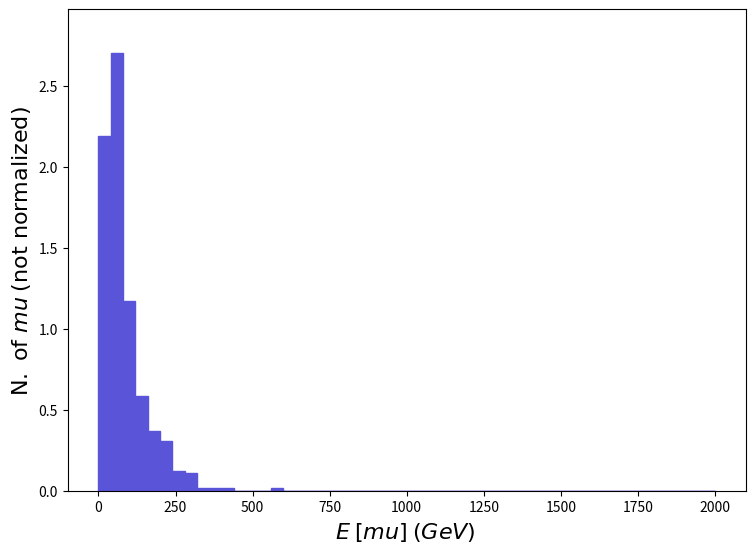

This figure's Python source: (Note: this script raises an exception after producing the figure.)
def selection_47():

    # Library import
    import numpy
    import matplotlib
    import matplotlib.pyplot   as plt
    import matplotlib.gridspec as gridspec

    # Library version
    matplotlib_version = matplotlib.__version__
    numpy_version      = numpy.__version__

    # Histo binning
    xBinning = numpy.linspace(0.0,2000.0,51,endpoint=True)

    # Creating data sequence: middle of each bin
    xData = numpy.array([20.0,60.0,100.0,140.0,180.0,220.0,260.0,300.0,340.0,380.0,420.0,460.0,500.0,540.0,580.0,620.0,660.0,700.0,740.0,780.0,820.0,860.0,900.0,940.0,980.0,1020.0,1060.0,1100.0,1140.0,1180.0,1220.0,1260.0,1300.0,1340.0,1380.0,1420.0,1460.0,1500.0,1540.0,1580.0,1620.0,1660.0,1700.0,1740.0,1780.0,1820.0,1860.0,1900.0,1940.0,1980.0])

    # Creating weights for histo: y48_E_0
    y48_E_0_weights = numpy.array([2.193592,2.70337,1.174035,0.5870175,0.3707479,0.3089566,0.1235826,0.1081348,0.01544783,0.01544783,0.01544783,0.0,0.0,0.0,0.01544783,0.0,0.0,0.0,0.0,0.0,0.0,0.0,0.0,0.0,0.0,0.0,0.0,0.0,0.0,0.0,0.0,0.0,0.0,0.0,0.0,0.0,0.0,0.0,0.0,0.0,0.0,0.0,0.0,0.0,0.0,0.0,0.0,0.0,0.0,0.0])

    # Creating a new Canvas
    fig   = plt.figure(figsize=(8.75,6.25),dpi=80)
    frame = gridspec.GridSpec(1,1)
    pad   = fig.add_subplot(frame[0])

    # Creating a new Stack
    pad.hist(x=xData, bins=xBinning, weights=y48_E_0_weights,\
             label="$testset$", histtype="stepfilled", rwidth=1.0,\
             color="#5954d8", edgecolor="#5954d8", linewidth=1, linestyle="solid",\
             bottom=None, cumulative=False, density=False, align="mid", orientation="vertical")


    # Axis
    plt.rc('text',usetex=False)
    plt.xlabel(r"$E$ $[ mu ]$ $(GeV)$ ",\
               fontsize=16,color="black")
    plt.ylabel(r"$\mathrm{N.}\ \mathrm{of}\ mu$ $(\mathrm{not}\ \mathrm{normalized})$",\
               fontsize=16,color="black")

    # Boundary of y-axis
    ymax=(y48_E_0_weights).max()*1.1
    ymin=0 # linear scale
    #ymin=min([x for x in (y48_E_0_weights) if x])/100. # log scale
    plt.gca().set_ylim(ymin,ymax)

    # Log/Linear scale for X-axis
    plt.gca().set_xscale("linear")
    #plt.gca().set_xscale("log",nonpositive="clip")

    # Log/Linear scale for Y-axis
    plt.gca().set_yscale("linear")
    #plt.gca().set_yscale("log",nonpositive="clip")

    # Saving the image
    plt.savefig('../../HTML/MadAnalysis5job_0/selection_47.png')
    plt.savefig('../../PDF/MadAnalysis5job_0/selection_47.png')
    plt.savefig('../../DVI/MadAnalysis5job_0/selection_47.eps')

# Running!
if __name__ == '__main__':
    selection_47()
